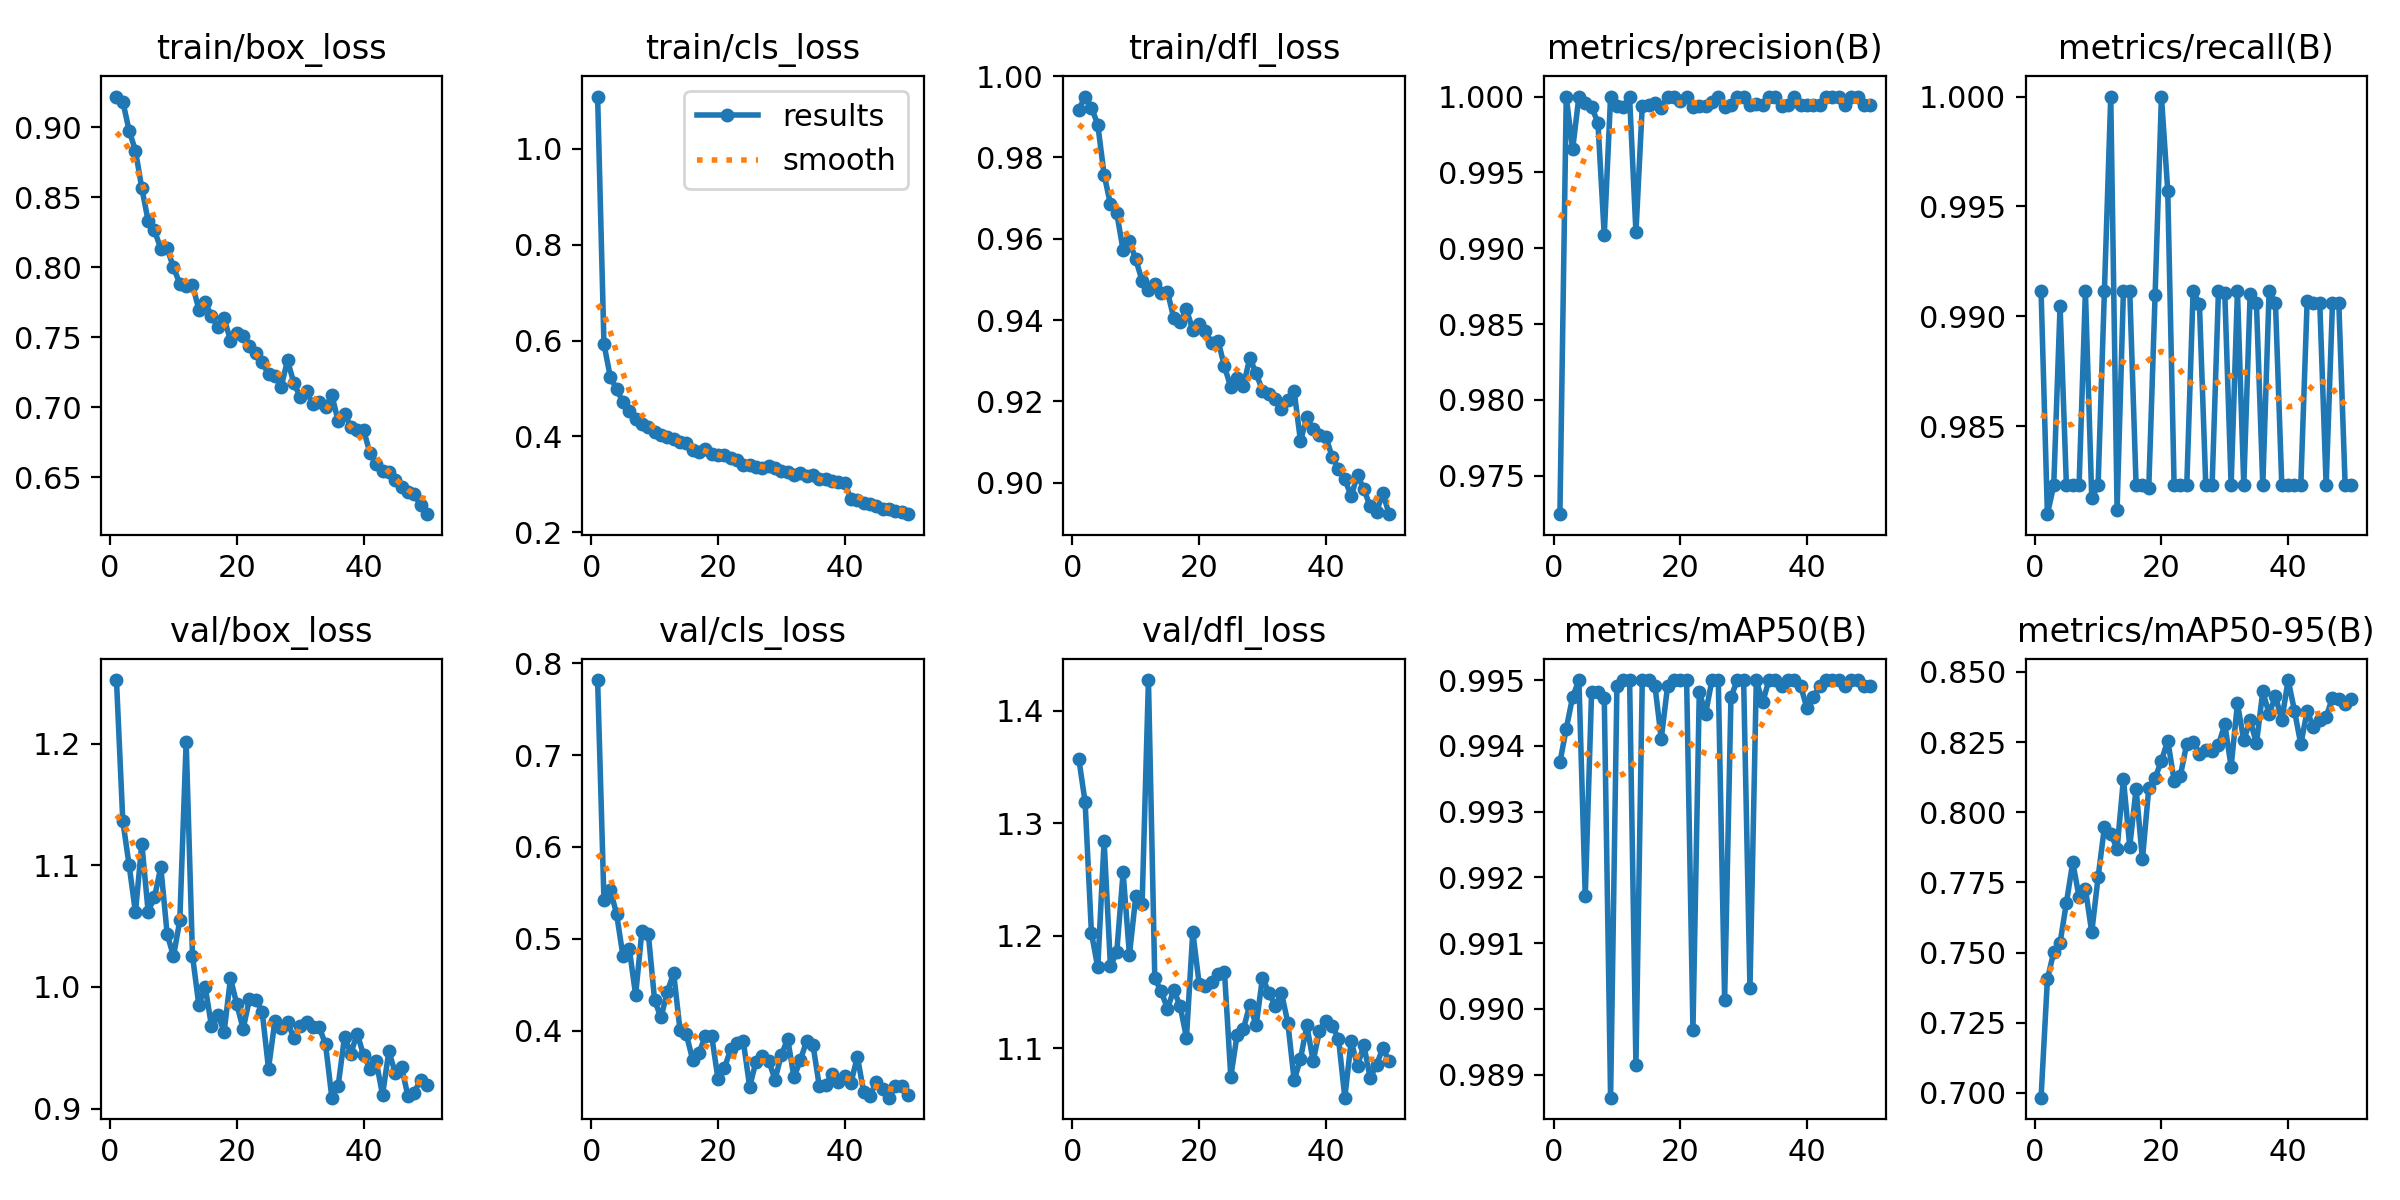

Source data for this figure (header and first rows):
epoch, time, train/box_loss, train/cls_loss, train/dfl_loss, metrics/precision(B), metrics/recall(B), metrics/mAP50(B), metrics/mAP50-95(B), val/box_loss, val/cls_loss, val/dfl_loss, lr/pg0, lr/pg1, lr/pg2
1, 105.9, 0.922, 1.109, 0.9917, 0.9725, 0.9911, 0.9938, 0.6983, 1.252, 0.7817, 1.357, 0.0006657, 0.0006657, 0.0006657
2, 199, 0.9185, 0.593, 0.995, 1, 0.981, 0.9943, 0.7405, 1.137, 0.5423, 1.319, 0.001306, 0.001306, 0.001306
3, 290.5, 0.8977, 0.5242, 0.9923, 0.9965, 0.9823, 0.9947, 0.7502, 1.1, 0.5533, 1.202, 0.00192, 0.00192, 0.00192
4, 381.4, 0.8833, 0.4985, 0.9881, 1, 0.9905, 0.995, 0.7535, 1.061, 0.5269, 1.172, 0.001881, 0.001881, 0.001881
5, 472.5, 0.8566, 0.4716, 0.9758, 0.9996, 0.9823, 0.9917, 0.7677, 1.118, 0.4811, 1.284, 0.001842, 0.001842, 0.001842
6, 563.8, 0.8333, 0.4531, 0.9685, 0.9993, 0.9823, 0.9948, 0.7821, 1.062, 0.489, 1.173, 0.001802, 0.001802, 0.001802
7, 654.6, 0.8264, 0.4368, 0.9663, 0.9983, 0.9823, 0.9948, 0.7699, 1.074, 0.4388, 1.186, 0.001762, 0.001762, 0.001762
8, 745.6, 0.8133, 0.426, 0.9572, 0.9909, 0.9911, 0.9947, 0.7727, 1.099, 0.5089, 1.256, 0.001723, 0.001723, 0.001723
9, 836.4, 0.8136, 0.4194, 0.9593, 1, 0.9817, 0.9887, 0.7572, 1.044, 0.5054, 1.183, 0.001683, 0.001683, 0.001683
10, 927.4, 0.8001, 0.4099, 0.9549, 0.9994, 0.9823, 0.9949, 0.7768, 1.025, 0.4327, 1.235, 0.001644, 0.001644, 0.001644
11, 1019, 0.7883, 0.4028, 0.9496, 0.9993, 0.9911, 0.995, 0.7946, 1.055, 0.4142, 1.228, 0.001604, 0.001604, 0.001604
12, 1111, 0.787, 0.3992, 0.9475, 0.9999, 1, 0.995, 0.7923, 1.202, 0.442, 1.427, 0.001564, 0.001564, 0.001564
13, 1202, 0.7875, 0.3952, 0.949, 0.9911, 0.9812, 0.9891, 0.7869, 1.026, 0.4626, 1.162, 0.001525, 0.001525, 0.001525
14, 1293, 0.7699, 0.3885, 0.9467, 0.9994, 0.9911, 0.995, 0.8118, 0.9851, 0.401, 1.151, 0.001485, 0.001485, 0.001485
15, 1384, 0.7751, 0.387, 0.9469, 0.9994, 0.9911, 0.995, 0.7878, 1, 0.3961, 1.135, 0.001446, 0.001446, 0.001446
16, 1475, 0.7652, 0.372, 0.9405, 0.9996, 0.9823, 0.9949, 0.8083, 0.9678, 0.3683, 1.152, 0.001406, 0.001406, 0.001406
17, 1566, 0.7576, 0.3675, 0.9396, 0.9992, 0.9823, 0.9941, 0.7832, 0.9771, 0.3756, 1.137, 0.001366, 0.001366, 0.001366
18, 1656, 0.7637, 0.3739, 0.9426, 1, 0.9822, 0.9949, 0.8085, 0.9634, 0.394, 1.109, 0.001327, 0.001327, 0.001327
19, 1748, 0.7478, 0.3633, 0.9375, 1, 0.991, 0.995, 0.8122, 1.007, 0.3943, 1.203, 0.001287, 0.001287, 0.001287
20, 1839, 0.7529, 0.362, 0.939, 0.9997, 1, 0.995, 0.8183, 0.9857, 0.3474, 1.157, 0.001248, 0.001248, 0.001248
21, 1931, 0.7511, 0.3602, 0.9372, 1, 0.9957, 0.995, 0.8255, 0.9655, 0.3588, 1.155, 0.001208, 0.001208, 0.001208
22, 2022, 0.7437, 0.3539, 0.9343, 0.9993, 0.9823, 0.9897, 0.8113, 0.9903, 0.3796, 1.158, 0.001168, 0.001168, 0.001168
23, 2114, 0.7389, 0.3511, 0.9349, 0.9994, 0.9823, 0.9948, 0.8131, 0.9895, 0.386, 1.166, 0.001129, 0.001129, 0.001129
24, 2205, 0.7324, 0.3394, 0.9286, 0.9994, 0.9823, 0.9945, 0.8245, 0.9798, 0.3881, 1.168, 0.001089, 0.001089, 0.001089
25, 2296, 0.7236, 0.3401, 0.9235, 0.9996, 0.9911, 0.995, 0.8251, 0.9329, 0.3389, 1.075, 0.00105, 0.00105, 0.00105
26, 2393, 0.7228, 0.3361, 0.9258, 1, 0.9906, 0.995, 0.8209, 0.9718, 0.3661, 1.112, 0.00101, 0.00101, 0.00101
27, 2488, 0.7149, 0.3349, 0.9239, 0.9993, 0.9823, 0.9901, 0.8221, 0.9661, 0.3724, 1.117, 0.0009704, 0.0009704, 0.0009704
28, 2586, 0.7335, 0.3377, 0.9307, 0.9994, 0.9823, 0.9947, 0.8217, 0.9711, 0.3673, 1.139, 0.0009308, 0.0009308, 0.0009308
29, 2683, 0.7175, 0.3333, 0.9269, 1, 0.9911, 0.995, 0.8239, 0.9581, 0.3466, 1.12, 0.0008912, 0.0008912, 0.0008912
30, 2780, 0.7075, 0.3272, 0.9226, 1, 0.9911, 0.995, 0.8314, 0.9675, 0.3733, 1.163, 0.0008516, 0.0008516, 0.0008516
31, 2876, 0.7116, 0.3265, 0.9218, 0.9994, 0.9823, 0.9903, 0.8162, 0.9709, 0.3909, 1.149, 0.000812, 0.000812, 0.000812
32, 2956, 0.7022, 0.3202, 0.9205, 0.9995, 0.9911, 0.995, 0.8387, 0.9671, 0.3491, 1.138, 0.0007724, 0.0007724, 0.0007724
33, 3036, 0.7037, 0.3246, 0.9182, 0.9994, 0.9823, 0.9947, 0.8256, 0.9669, 0.3677, 1.149, 0.0007328, 0.0007328, 0.0007328
34, 3117, 0.7004, 0.3177, 0.9202, 1, 0.991, 0.995, 0.8327, 0.9529, 0.3888, 1.123, 0.0006932, 0.0006932, 0.0006932
35, 3197, 0.7089, 0.3197, 0.9225, 1, 0.9906, 0.995, 0.8246, 0.9089, 0.3843, 1.071, 0.0006536, 0.0006536, 0.0006536
36, 3277, 0.6901, 0.3119, 0.9103, 0.9994, 0.9823, 0.9949, 0.843, 0.919, 0.3391, 1.09, 0.000614, 0.000614, 0.000614
37, 3357, 0.6954, 0.3101, 0.9161, 0.9995, 0.9911, 0.995, 0.835, 0.9589, 0.3409, 1.12, 0.0005744, 0.0005744, 0.0005744
38, 3437, 0.6863, 0.3062, 0.9131, 1, 0.9906, 0.995, 0.8414, 0.9452, 0.3526, 1.089, 0.0005348, 0.0005348, 0.0005348
39, 3518, 0.6838, 0.305, 0.9117, 0.9994, 0.9823, 0.9949, 0.8327, 0.9617, 0.3445, 1.116, 0.0004952, 0.0004952, 0.0004952
40, 3598, 0.684, 0.3019, 0.9112, 0.9994, 0.9823, 0.9946, 0.8471, 0.9439, 0.3503, 1.124, 0.0004556, 0.0004556, 0.0004556
41, 3703, 0.6676, 0.2691, 0.9064, 0.9994, 0.9823, 0.9947, 0.8362, 0.9328, 0.3432, 1.12, 0.000416, 0.000416, 0.000416
42, 3781, 0.6597, 0.2678, 0.9033, 0.9994, 0.9823, 0.9949, 0.8242, 0.9389, 0.3716, 1.109, 0.0003764, 0.0003764, 0.0003764
43, 3861, 0.6544, 0.2617, 0.9008, 1, 0.9907, 0.995, 0.836, 0.9113, 0.3332, 1.056, 0.0003368, 0.0003368, 0.0003368
44, 3941, 0.6538, 0.2583, 0.8967, 1, 0.9906, 0.995, 0.8302, 0.9471, 0.3292, 1.106, 0.0002972, 0.0002972, 0.0002972
45, 4020, 0.6483, 0.2548, 0.9018, 1, 0.9906, 0.995, 0.8329, 0.9294, 0.3439, 1.084, 0.0002576, 0.0002576, 0.0002576
46, 4101, 0.643, 0.2488, 0.8984, 0.9994, 0.9823, 0.9949, 0.8339, 0.9344, 0.3366, 1.103, 0.000218, 0.000218, 0.000218
47, 4180, 0.6397, 0.2494, 0.8942, 1, 0.9906, 0.995, 0.8408, 0.9104, 0.3269, 1.074, 0.0001784, 0.0001784, 0.0001784
48, 4259, 0.638, 0.2447, 0.8929, 1, 0.9906, 0.995, 0.8404, 0.9132, 0.3393, 1.085, 0.0001388, 0.0001388, 0.0001388
49, 4339, 0.6304, 0.2423, 0.8974, 0.9994, 0.9823, 0.9949, 0.8384, 0.9237, 0.3392, 1.1, 9.92e-05, 9.92e-05, 9.92e-05
50, 4418, 0.6238, 0.2377, 0.8922, 0.9994, 0.9823, 0.9949, 0.8403, 0.9197, 0.3293, 1.088, 5.96e-05, 5.96e-05, 5.96e-05
